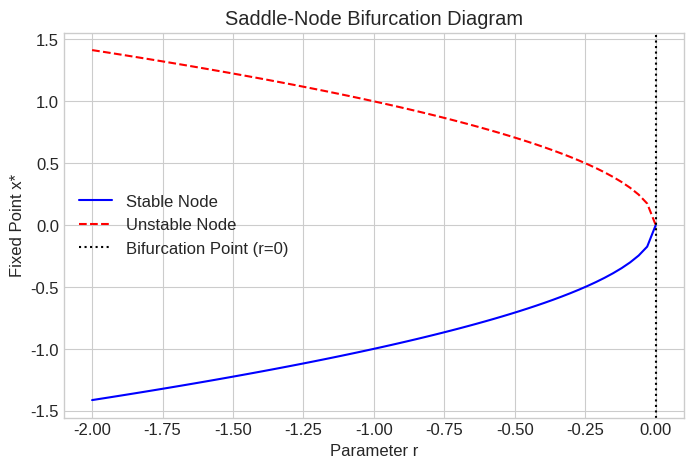
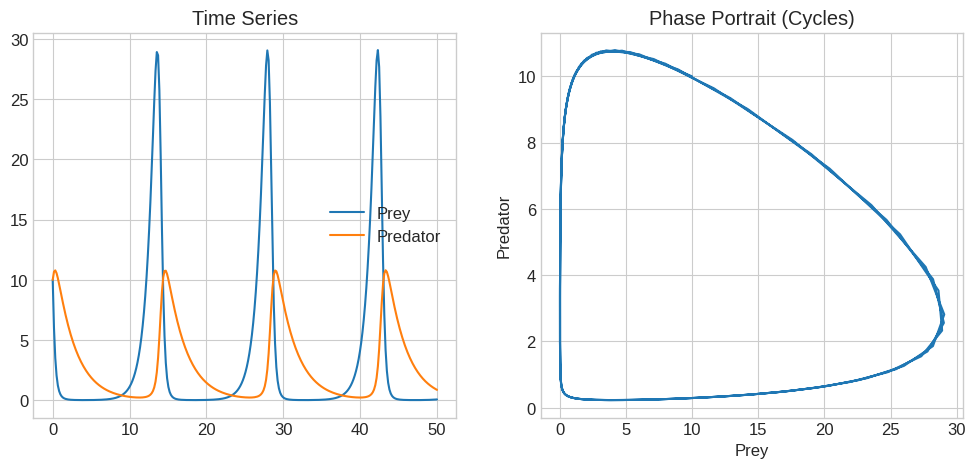
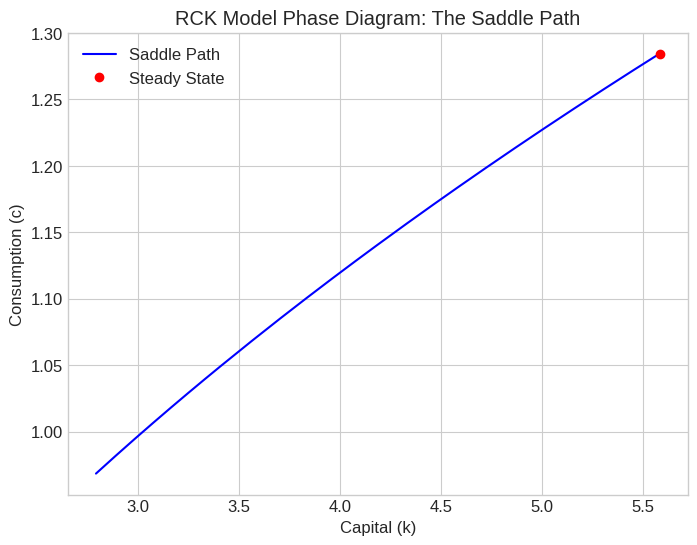
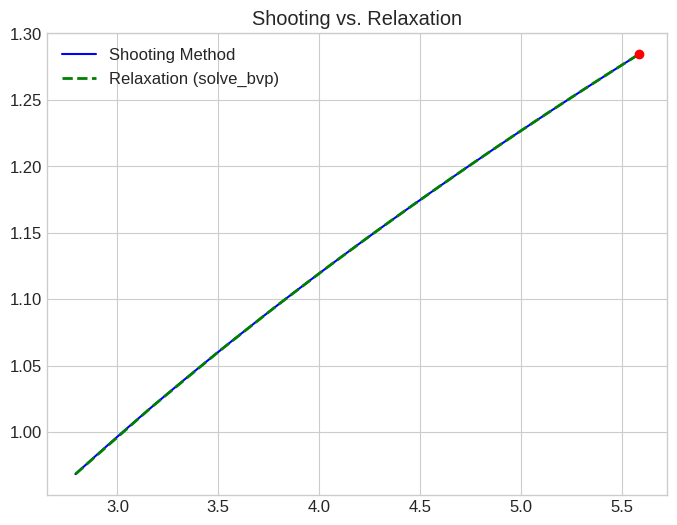

Write the Python code that produced these figures, in order.
# === Environment Setup ===
import matplotlib.pyplot as plt
import numpy as np
from scipy.integrate import solve_bvp, solve_ivp
from scipy.optimize import brentq

# --- Configuration ---
plt.style.use('seaborn-v0_8-whitegrid')
plt.rcParams.update({'figure.figsize': (10, 6), 'font.size': 12, 'figure.dpi': 120})
%config InlineBackend.figure_format = 'retina'
np.set_printoptions(suppress=True, precision=4, linewidth=120)


# --- Visualizing Bifurcation ---
r_vals = np.linspace(-2, 1, 100)
# Fixed points: x* = +/- sqrt(-r) for r < 0
x_stable = -np.sqrt(-r_vals[r_vals <= 0])
x_unstable = np.sqrt(-r_vals[r_vals <= 0])

plt.figure(figsize=(8, 5))
plt.plot(r_vals[r_vals <= 0], x_stable, 'b-', label='Stable Node')
plt.plot(r_vals[r_vals <= 0], x_unstable, 'r--', label='Unstable Node')
plt.axvline(0, color='k', linestyle=':', label='Bifurcation Point (r=0)')
plt.title('Saddle-Node Bifurcation Diagram')
plt.xlabel('Parameter r')
plt.ylabel('Fixed Point x*')
plt.legend()
plt.grid(True)
plt.show()


# Example: Predatory-Prey (Lotka-Volterra)
# dx/dt = alpha*x - beta*x*y
# dy/dt = delta*x*y - gamma*y

def lotka_volterra(t, z, alpha, beta, delta, gamma):
    x, y = z
    dxdt = alpha*x - beta*x*y
    dydt = delta*x*y - gamma*y
    return [dxdt, dydt]

params = (1.1, 0.4, 0.1, 0.4)
t_span = [0, 50]
z0 = [10, 10]

# Tight tolerance: Lotka-Volterra orbits are closed, and the default
# rtol=1e-3 lets the numerical cycle visibly spiral instead.
sol = solve_ivp(lotka_volterra, t_span, z0, args=params,
                dense_output=True, rtol=1e-8, atol=1e-10)

t = np.linspace(0, 50, 300)
z = sol.sol(t)

fig, ax = plt.subplots(1, 2, figsize=(12, 5))

# Time Series
ax[0].plot(t, z[0], label='Prey')
ax[0].plot(t, z[1], label='Predator')
ax[0].set_title("Time Series")
ax[0].legend()

# Phase Diagram
ax[1].plot(z[0], z[1])
ax[1].set_title("Phase Portrait (Cycles)")
ax[1].set_xlabel("Prey")
ax[1].set_ylabel("Predator")
plt.show()


# Parameters
p = {
    'alpha': 0.3, 'n': 0.01, 'g': 0.01, 'delta': 0.05,
    'rho': 0.02, 'theta': 2.0
}

# Steady State
k_star = (p['alpha'] / (p['delta'] + p['rho'] + p['theta']*p['g']))**(1/(1-p['alpha']))
c_star = k_star**p['alpha'] - (p['n'] + p['g'] + p['delta'])*k_star

print(f"Steady State: k*={k_star:.2f}, c*={c_star:.2f}")

# ODE System
def rck_system(t, z, p):
    k, c = z
    if k <= 0:
        # Guard for the shooting search: k**alpha and k**(alpha-1)
        # produce NaNs for k < 0, so freeze the motion there instead.
        # (Must come BEFORE any fractional powers are evaluated.)
        return [0.0, c]
    dk = k**p['alpha'] - (p['n'] + p['g'] + p['delta'])*k - c
    mpk = p['alpha'] * k**(p['alpha']-1)
    dc = (c / p['theta']) * (mpk - p['delta'] - p['rho'] - p['theta']*p['g'])
    return [dk, dc]


# Demonstration: the stiffness trap in numbers
def stiff_rhs(t, y):
    return -1000 * (y - np.sin(t))

t_span = [0.0, 5.0]
y0 = [0.0]

sol_rk45 = solve_ivp(stiff_rhs, t_span, y0, method='RK45',
                     rtol=1e-6, atol=1e-9)
sol_radau = solve_ivp(stiff_rhs, t_span, y0, method='Radau',
                      rtol=1e-6, atol=1e-9)

print(f"RK45  (explicit): {len(sol_rk45.t)} internal time points")
print(f"Radau (implicit): {len(sol_radau.t)} internal time points")
print("Both track the same smooth solution; the explicit solver crawls"
      " because stability, not accuracy, caps its step size.")

def shooting_objective(c0_guess, k0, T, p, k_target):
    # Solve IVP
    sol = solve_ivp(rck_system, [0, T], [k0, c0_guess], args=(p,), rtol=1e-6)
    k_T = sol.y[0][-1]
    # Root condition: land on the target capital stock. Only the c0 on
    # the saddle path survives to T without diverging away from k_star.
    return k_T - k_target

k0 = 0.5 * k_star
T_horizon = 100

# Find c0 that puts us on the path
# Bounds for c0: [0, max_possible_consumption]
c0_optimal = brentq(shooting_objective, 0.01, 2.0, args=(k0, T_horizon, p, k_star))

print(f"Optimal Initial Consumption c0: {c0_optimal:.4f}")

# Simulate the optimal path
sol_opt = solve_ivp(rck_system, [0, T_horizon], [k0, c0_optimal], args=(p,),
                    dense_output=True, rtol=1e-6)  # match the shooting tolerance
t_path = np.linspace(0, T_horizon, 200)
z_path = sol_opt.sol(t_path)

plt.figure(figsize=(8, 6))
plt.plot(z_path[0], z_path[1], 'b-', label='Saddle Path')
plt.plot(k_star, c_star, 'ro', label='Steady State')
plt.xlabel("Capital (k)")
plt.ylabel("Consumption (c)")
plt.title("RCK Model Phase Diagram: The Saddle Path")
plt.legend()
plt.show()


# solve_bvp requires:
# 1. Function f(t, y)
# 2. Boundary conditions function bc(y(a), y(b))
# 3. Initial mesh of time points
# 4. Initial guess for y at those points

def bvp_system(t, z, p=p):
    # Default argument captures the parameter dict defined above;
    # solve_bvp calls f(t, y) with no extra arguments.
    k, c = z
    dk = k**p['alpha'] - (p['n'] + p['g'] + p['delta'])*k - c
    mpk = p['alpha'] * k**(p['alpha']-1)
    dc = (c / p['theta']) * (mpk - p['delta'] - p['rho'] - p['theta']*p['g'])
    return np.vstack((dk, dc))

def bc(ya, yb, p=p):
    # ya is y(0), yb is y(T)
    # Boundary Conditions:
    # 1. k(0) = k0
    # 2. k(T) = k_star (Approximate infinite horizon with large T)
    return np.array([ya[0] - k0, yb[0] - k_star])

# Initial Mesh
x_mesh = np.linspace(0, T_horizon, 50)
# Initial Guess: Linear interpolation between start and steady state
y_guess = np.zeros((2, x_mesh.size))
y_guess[0, :] = np.linspace(k0, k_star, x_mesh.size)
y_guess[1, :] = np.linspace(0.5, c_star, x_mesh.size)

# Solve
res_bvp = solve_bvp(bvp_system, bc, x_mesh, y_guess)

if res_bvp.success:
    print("solve_bvp converged!")
    # Plot comparison
    plt.figure(figsize=(8, 6))
    plt.plot(z_path[0], z_path[1], 'b-', label='Shooting Method')
    plt.plot(res_bvp.y[0], res_bvp.y[1], 'g--', label='Relaxation (solve_bvp)', linewidth=2)
    plt.plot(k_star, c_star, 'ro')
    plt.legend()
    plt.title("Shooting vs. Relaxation")
    plt.show()
else:
    print("solve_bvp failed.")
